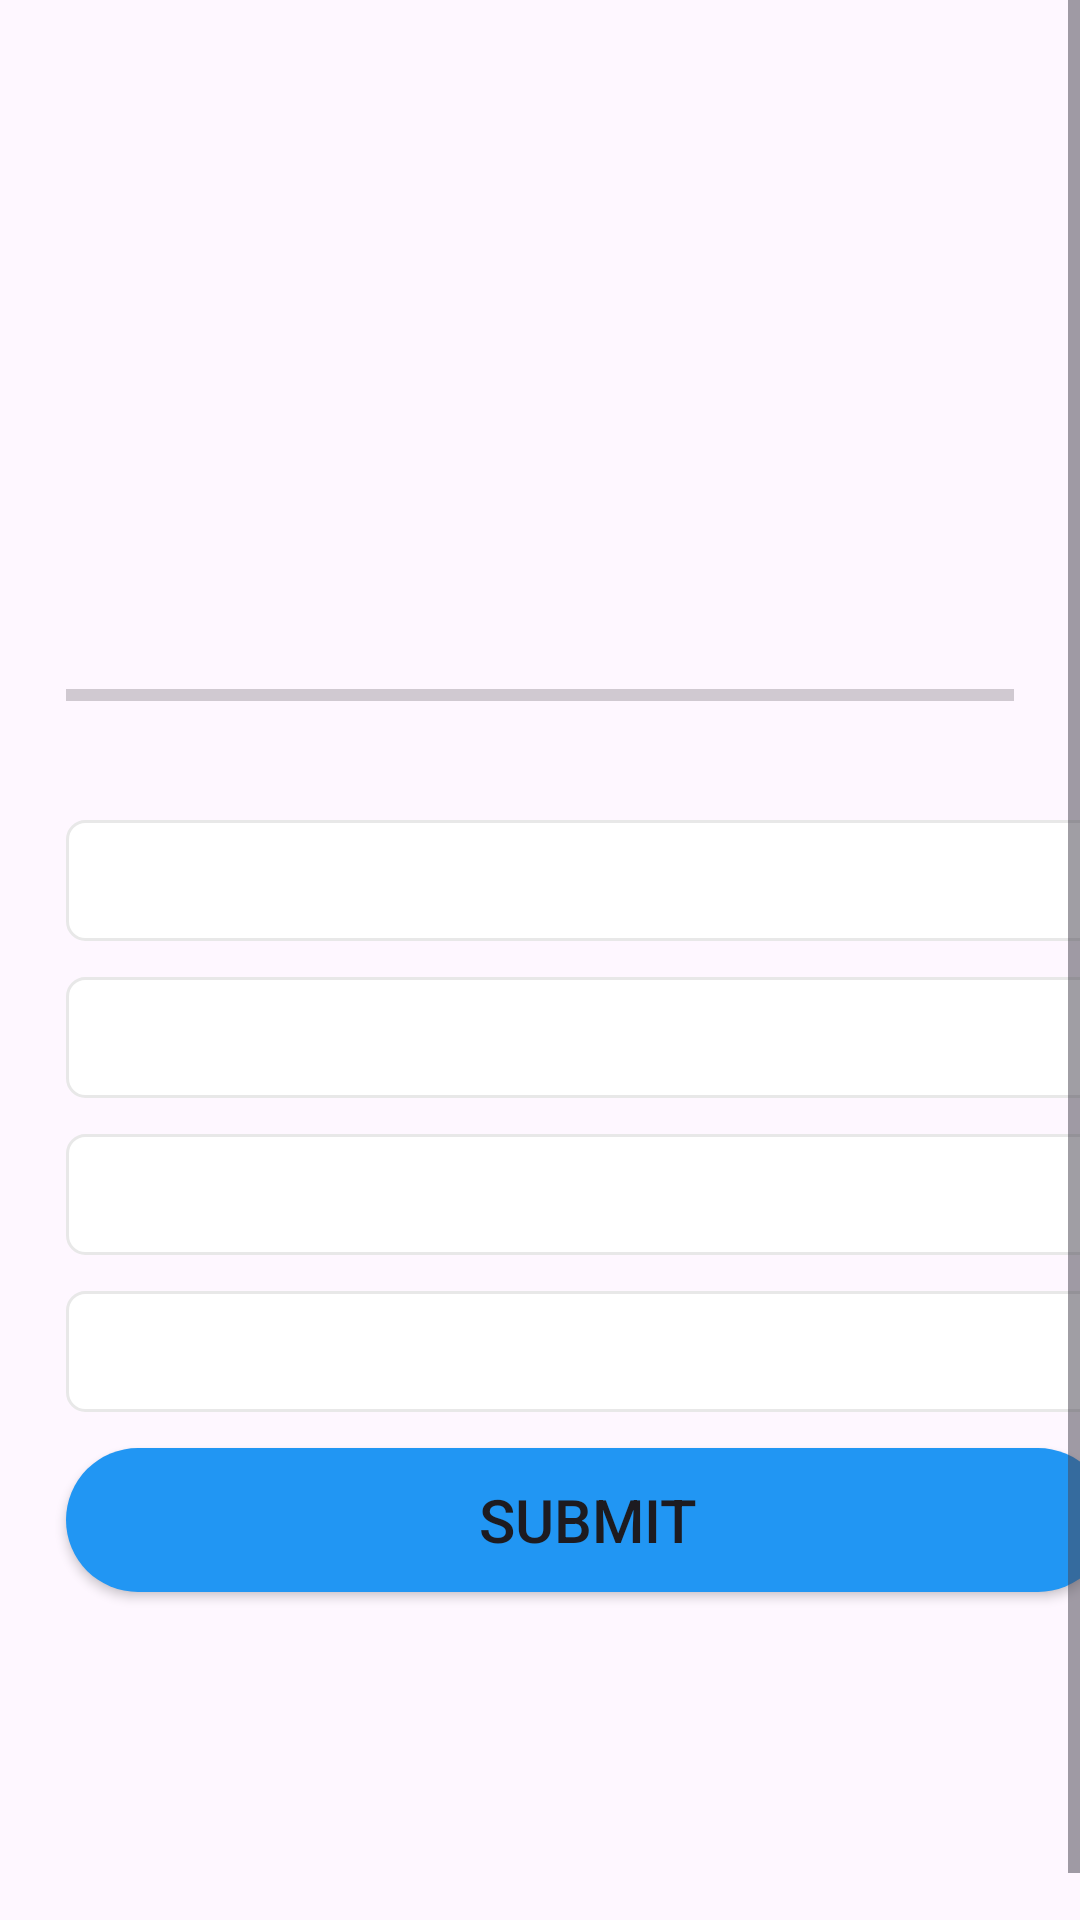

Write the Android layout XML for this screen, with the resource values it uses.
<!-- AndroidManifest.xml: application theme Theme.FlagMaster -->
<!-- res/layout/activity_questionslist.xml -->
<?xml version="1.0" encoding="utf-8"?>
<ScrollView xmlns:android="http://schemas.android.com/apk/res/android"
    xmlns:app="http://schemas.android.com/apk/res-auto"
    xmlns:tools="http://schemas.android.com/tools"
    android:id="@+id/main"
    android:layout_width="match_parent"
    android:layout_height="match_parent"
    android:fillViewport="true"
    tools:context=".questionslistActivity">


    <LinearLayout
        android:layout_width="match_parent"
        android:layout_height="wrap_content"
        android:gravity="center_vertical"
        android:layout_margin="16dp"
        android:orientation="vertical">

        <TextView
            android:id="@+id/tvquestions"
            android:layout_width="match_parent"
            android:layout_height="wrap_content"
            tools:text="Which country does the flag belongs to?"
            android:gravity="center"
            android:textSize="22sp"
            />

        <ImageView
            android:id="@+id/ivimages"
            android:layout_width="wrap_content"
            android:layout_height="wrap_content"
            tools:src="@drawable/ic_flag_of_argentina"
            android:padding="16dp"
            android:layout_gravity="center">

        </ImageView>


        <LinearLayout
            android:layout_width="match_parent"
            android:layout_height="wrap_content"
            android:gravity="center"
            android:orientation="horizontal"
            android:layout_margin="6dp">

            <ProgressBar
                android:id="@+id/p_bar"
                android:layout_width="0dp"
                android:layout_height="wrap_content"
                style="?android:attr/progressBarStyleHorizontal"
                android:layout_weight="1"
                android:indeterminate="false"
                android:max="10"
                android:minHeight="50dp"
                android:progress="0">

            </ProgressBar>

            <TextView
                android:id="@+id/p_text"
                android:layout_width="wrap_content"
                android:layout_height="wrap_content"
                android:padding="16dp"
                tools:text="0/10"
                android:textSize="20sp"
                android:gravity="center"></TextView>


        </LinearLayout>
        <TextView
            android:id="@+id/tvoptionsone"
            android:layout_width="match_parent"
            android:layout_height="wrap_content"
            tools:text="Srajana"
            android:layout_margin="6dp"
            android:gravity="center"
            android:textSize="18sp"
            android:padding="8dp"
            android:background="@drawable/default_option_border_bg"
            android:textColor="@color/black"/>

        <TextView
            android:id="@+id/tvoptionstwo"
            android:layout_width="match_parent"
            android:layout_height="wrap_content"
            tools:text="Srajana"
            android:layout_margin="6dp"
            android:gravity="center"
            android:textSize="18sp"
            android:padding="8dp"
            android:background="@drawable/default_option_border_bg"
            android:textColor="@color/black"/>

        <TextView
            android:id="@+id/tvoptionsthree"
            android:layout_width="match_parent"
            android:layout_height="wrap_content"
            tools:text="Srajana"
            android:layout_margin="6dp"
            android:gravity="center"
            android:textSize="18sp"
            android:padding="8dp"
            android:background="@drawable/default_option_border_bg"
            android:textColor="@color/black"/>

        <TextView
            android:id="@+id/tvoptionsfour"
            android:layout_width="match_parent"
            android:layout_height="wrap_content"
            tools:text="Srajana"
            android:layout_margin="6dp"
            android:gravity="center"
            android:textSize="18sp"
            android:padding="8dp"
            android:background="@drawable/default_option_border_bg"
            android:textColor="@color/black"/>

        <Button
            android:id="@+id/btn_submit"
            android:layout_width="match_parent"
            android:layout_height="wrap_content"
            android:text="Submit"
            android:layout_margin="6dp"
            android:textSize="20sp"
            android:background="@drawable/default_option_button">
        </Button>
    </LinearLayout>

</ScrollView>
<!-- resources referenced by this layout -->
<resources>
  <!-- drawable default_option_border_bg (drawable) -->
  <?xml version="1.0" encoding="utf-8"?>
  
  <shape xmlns:android="http://schemas.android.com/apk/res/android"
      android:shape="rectangle">
      <stroke
          android:width="1dp"
          android:color="#E8E8E8"></stroke>
      <solid android:color="@color/white"></solid>
      <corners android:radius="6dp"></corners>
  </shape>
  <!-- drawable default_option_button (drawable) -->
  <?xml version="1.0" encoding="utf-8"?>
  
  <shape xmlns:android="http://schemas.android.com/apk/res/android"
      android:shape="rectangle">
      <solid android:color="#2196F3"></solid>
      <corners android:radius="35dp"></corners>
  
  </shape>
  <style name="Theme.FlagMaster" parent="Base.Theme.FlagMaster" />
  <style name="Base.Theme.FlagMaster" parent="Theme.Material3.DayNight.NoActionBar">
          
          
          <item name="android:windowFullscreen">true</item>
      </style>
  <!-- not gathered from this repository: default colours our renderer supplied (Android Studio template values) -->
  <color name="black">#FF000000</color>
  <color name="white">#FFFFFFFF</color>
</resources>
